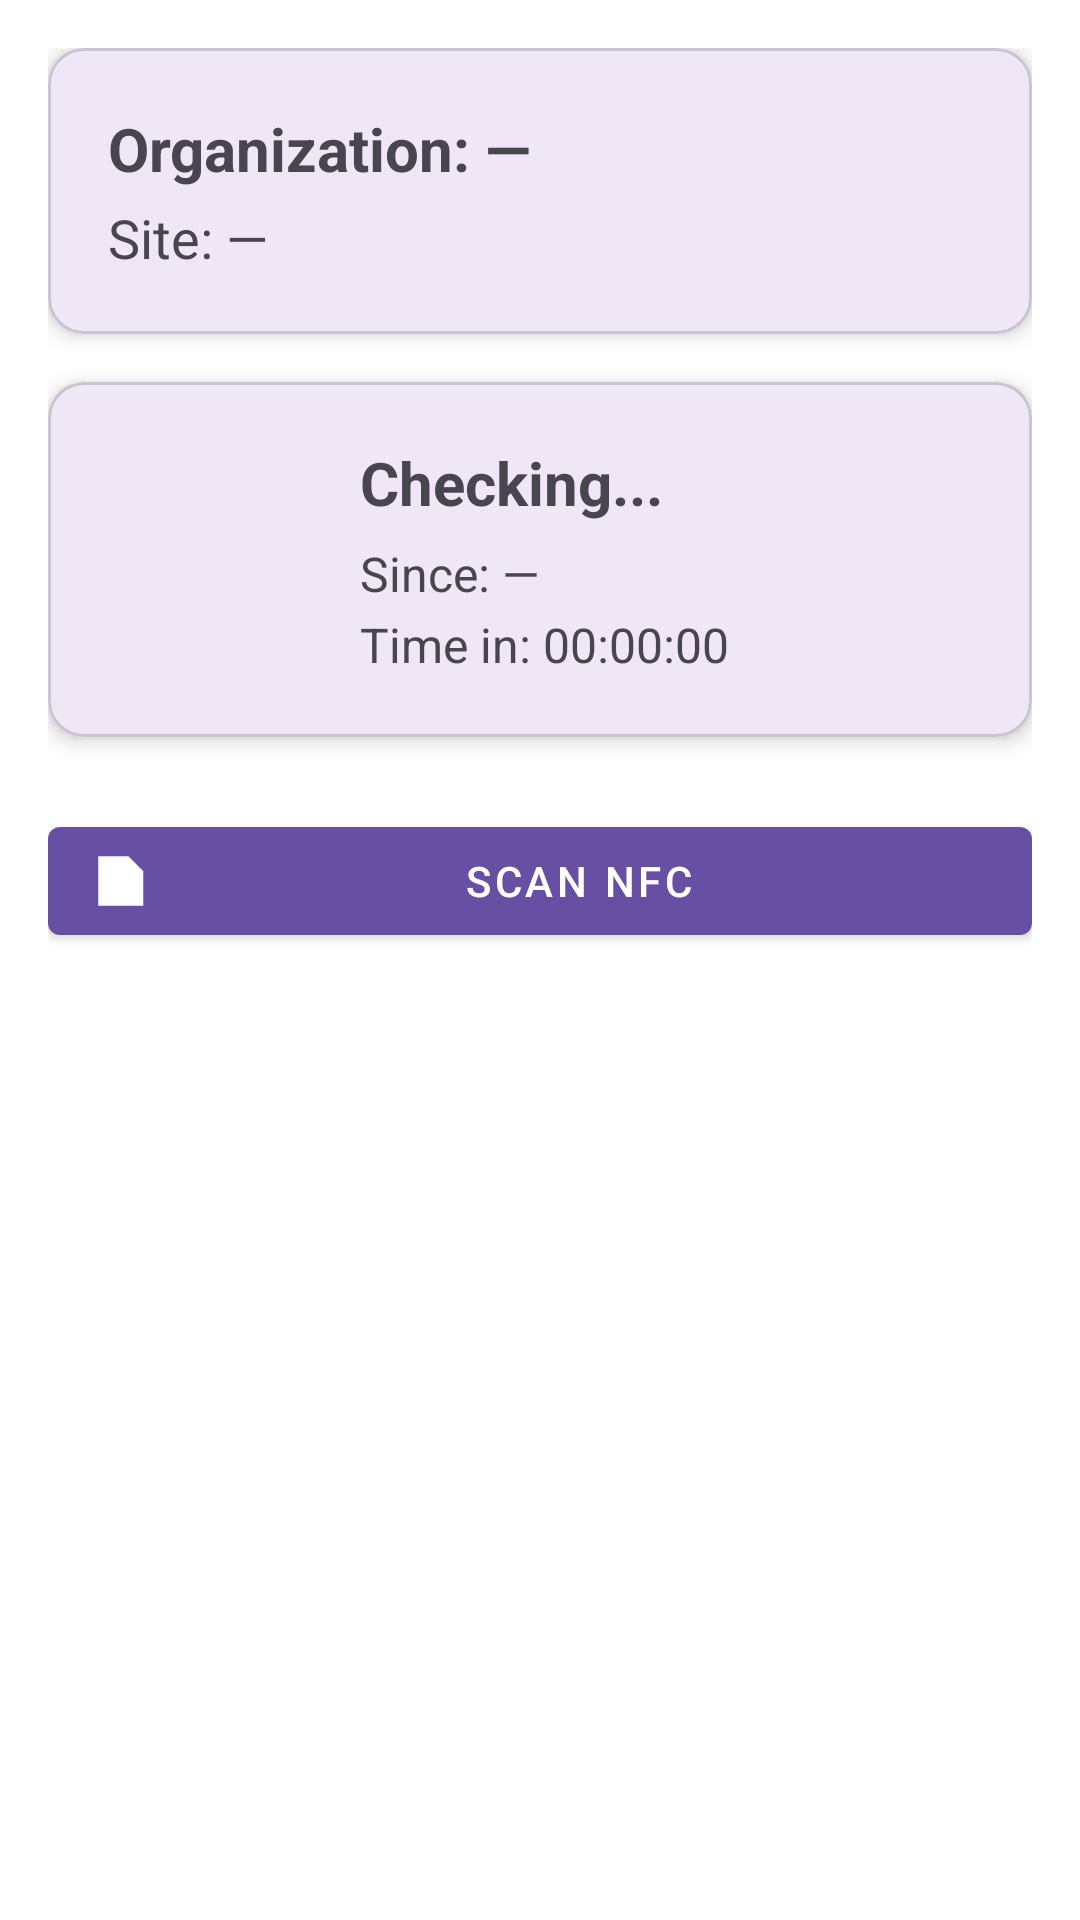

This screen was rendered from an Android layout file. Write that file and the resources it references.
<!-- AndroidManifest.xml: application theme Theme.GuardianAssist -->
<!-- res/layout/activity_book_on.xml -->
<?xml version="1.0" encoding="utf-8"?>
<androidx.constraintlayout.widget.ConstraintLayout
    xmlns:android="http://schemas.android.com/apk/res/android"
    xmlns:app="http://schemas.android.com/apk/res-auto"
    android:layout_width="match_parent"
    android:layout_height="match_parent"
    android:padding="16dp"
    android:background="@color/white">

    
    <com.google.android.material.card.MaterialCardView
        android:id="@+id/cardSiteDetails"
        android:layout_width="0dp"
        android:layout_height="wrap_content"
        app:cardElevation="4dp"
        app:cardCornerRadius="12dp"
        app:layout_constraintTop_toTopOf="parent"
        app:layout_constraintStart_toStartOf="parent"
        app:layout_constraintEnd_toEndOf="parent">

        <LinearLayout
            android:orientation="vertical"
            android:padding="20dp"
            android:layout_width="match_parent"
            android:layout_height="wrap_content">

            <TextView
                android:id="@+id/tvOrganizationName"
                android:layout_width="wrap_content"
                android:layout_height="wrap_content"
                android:text="Organization: —"
                android:textSize="20sp"
                android:textStyle="bold"/>

            <TextView
                android:id="@+id/tvSiteName"
                android:layout_width="wrap_content"
                android:layout_height="wrap_content"
                android:text="Site: —"
                android:textSize="18sp"
                android:layout_marginTop="4dp"/>
        </LinearLayout>
    </com.google.android.material.card.MaterialCardView>

    
    <com.google.android.material.card.MaterialCardView
        android:id="@+id/cardBookingStatus"
        android:layout_width="0dp"
        android:layout_height="wrap_content"
        app:cardElevation="4dp"
        app:cardCornerRadius="12dp"
        android:layout_marginTop="16dp"
        app:layout_constraintTop_toBottomOf="@id/cardSiteDetails"
        app:layout_constraintStart_toStartOf="parent"
        app:layout_constraintEnd_toEndOf="parent">

        <LinearLayout
            android:orientation="horizontal"
            android:padding="20dp"
            android:gravity="center_vertical"
            android:layout_width="match_parent"
            android:layout_height="wrap_content">

            <ImageView
                android:id="@+id/ivBookingStatus"
                android:layout_width="64dp"
                android:layout_height="64dp"
                android:src="@drawable/pending"/>

            <LinearLayout
                android:orientation="vertical"
                android:layout_marginStart="20dp"
                android:layout_width="0dp"
                android:layout_height="wrap_content"
                android:layout_weight="1">

                <TextView
                    android:id="@+id/tvBookingStatus"
                    android:layout_width="wrap_content"
                    android:layout_height="wrap_content"
                    android:text="Checking..."
                    android:textSize="20sp"
                    android:textStyle="bold"/>

                
                <TextView
                    android:id="@+id/tvBookingTime"
                    android:layout_width="wrap_content"
                    android:layout_height="wrap_content"
                    android:text="Since: —"
                    android:textSize="16sp"
                    android:layout_marginTop="6dp"/>

                
                <TextView
                    android:id="@+id/tvLiveTimer"
                    android:layout_width="wrap_content"
                    android:layout_height="wrap_content"
                    android:text="Time in: 00:00:00"
                    android:textSize="16sp"
                    android:layout_marginTop="2dp"/>
            </LinearLayout>
        </LinearLayout>
    </com.google.android.material.card.MaterialCardView>

    
    <com.google.android.material.button.MaterialButton
        android:id="@+id/btnScanNfc"
        style="@style/Widget.MaterialComponents.Button"
        android:layout_width="0dp"
        android:layout_height="wrap_content"
        android:layout_marginTop="24dp"
        android:text="Scan NFC"
        app:icon="@drawable/ic_tag_nfc"
        app:iconPadding="8dp"
        app:layout_constraintTop_toBottomOf="@id/cardBookingStatus"
        app:layout_constraintStart_toStartOf="parent"
        app:layout_constraintEnd_toEndOf="parent"/>

    
    <com.google.android.material.progressindicator.CircularProgressIndicator
        android:id="@+id/progressScanning"
        android:layout_width="56dp"
        android:layout_height="56dp"
        android:visibility="gone"
        app:indicatorSize="56dp"
        app:layout_constraintTop_toBottomOf="@id/btnScanNfc"
        app:layout_constraintBottom_toBottomOf="parent"
        app:layout_constraintStart_toStartOf="parent"
        app:layout_constraintEnd_toEndOf="parent"/>
</androidx.constraintlayout.widget.ConstraintLayout>
<!-- resources referenced by this layout -->
<resources>
  <color name="white">#FFFFFFFF</color>
  <!-- drawable ic_tag_nfc (drawable) -->
  <vector xmlns:android="http://schemas.android.com/apk/res/android"
      android:width="24dp"
      android:height="24dp"
      android:viewportWidth="24"
      android:viewportHeight="24">
  
      
      <path
          android:fillColor="#FFFFFFFF"
          android:strokeColor="#FF000000"
          android:strokeWidth="2"
          android:pathData="M2,2 H14 L20,8 V22 H2 Z"/>
  
      
      <path
          android:fillColor="#00FFFF"
          android:strokeColor="#FF000000"
          android:strokeWidth="1.5"
          android:pathData="M9,11
                            c1.1,1.1 1.1,2.9 0,4"/>
  
      
      <path
          android:fillColor="#00FFFF"
          android:strokeColor="#FF000000"
          android:strokeWidth="1.5"
          android:pathData="M12,8
                            c2.21,2.21 2.21,5.79 0,8"/>
  </vector>
  <style name="Theme.GuardianAssist" parent="Base.Theme.GuardianAssist" />
  <style name="Base.Theme.GuardianAssist" parent="Theme.Material3.DayNight.NoActionBar">
          <item name="buttonStyle">@style/CustomButtonStyle
          </item> 
          
      </style>
  <style name="CustomButtonStyle">
          <item name="android:background">@drawable/buttonstates</item>
          <item name="android:textColor">@color/white</item>
          <item name="android:padding">16dp</item>
      </style>
  <!-- drawable buttonstates (drawable) -->
  <selector xmlns:android="http://schemas.android.com/apk/res/android">
      <item android:state_pressed="true" android:drawable="@color/btnpressed"/> 
      <item android:state_focused="true" android:drawable="@color/btnfocussed"/> 
      <item android:drawable="@color/btnstate"/> 
  </selector>
  <color name="btnpressed">#878E97</color>
  <color name="btnfocussed">#C0FFFF</color>
  <color name="btnstate">#00FFFF</color>
</resources>
